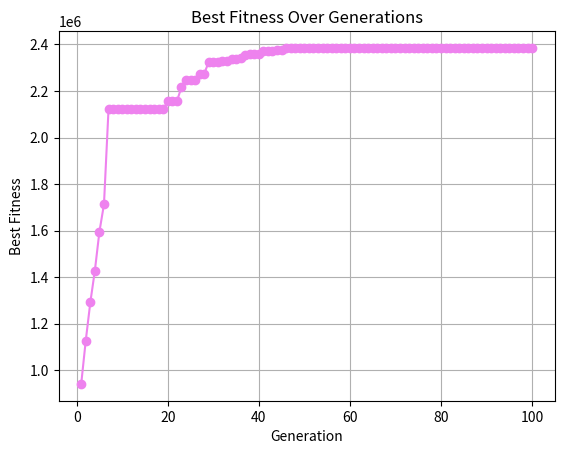

Source code (Python):
import matplotlib.pyplot as plt
import time
import numpy as np

# Genetic Algorithm Parameters
population_size = 200
mutation_probability = 0.25
crossover_probability = 0.85
generations = 100
string_length = 6 # Number of genes/bytes in each string
num_strings = 4 # Number of strings in each chromosome
fitness_function = "(3 * x1**2 * x3 * x4**3 ) + (2 * x2 * x3**3 * x4**2) + (4 * x1 * x2)" 
ranges = [(2, 5), (5, 10), (0, 6), (10, 15)]
chromesome_length = num_strings * string_length # Number of genes/bytes in each chromosome
elite_count = 20  # Number of elite chromosomes to be preserved

# Function to generate initial generation
def generateInitialPopulation():
    # Generate a population of random binary numbers
    population = np.random.randint(0, 2, size=(population_size, chromesome_length))    
    return population

# Function to convert binary to decimal
def binary_to_decimal(binary):
    binary_string = ''.join(map(str, binary)) # Convert each element in the binary list to a string and then join them together.
    decimal_value = int(binary_string, 2) # Convert the binary string to a decimal value
    return decimal_value

# Evaluation: Function to decode and evaluate the fitness of each chromosome
def evalation(population_matrix):
    # Empty matrix to store the decoded values of each chromosome
    de_values = np.zeros((population_size, num_strings))

    for i in range(population_size): # For each chromosome
        for j in range(num_strings): # For each string in the chromosome
            start_index = j * string_length
            end_index = start_index + string_length
            
            lower, upper = ranges[j] # The lower and upper bounds of the current string

            binary = population_matrix[i, start_index:end_index] # The binary representation of the current string. Note: i is the index of the current row you are interested in
            decimal = binary_to_decimal(binary) # The decimal representation of the current string
            de_values[i, j] = lower + (decimal * (upper - lower)) / ((2 ** string_length) - 1)


    # Evaluate fitness of each chromosome using the fitness function
    fitness = np.zeros((population_size, 1)) # Create a matrix to store the fitness of each chromosome
    for i in range(population_size): 
        x1, x2, x3, x4 = de_values[i]
        fitness[i] = eval(fitness_function)
        
    return fitness

# Function for roulette wheel selection
def roulette_wheel_selection(fitness, population_matrix):
    # Make all fitness values positive
    if min(fitness) < 0:
        fitness = fitness + abs(min(fitness))
        
    # Calculate the total fitness of the population
    cumulative_fitness = np.cumsum(fitness)
    total_fitness = np.sum(fitness)

    # Generate random numbers between 0 and 1 for the roulette wheel
    random_numbers = np.random.random_sample(population_size)

    # Select the chromosomes that corresponds to the random number based on the cumulative fitness
    selected_chromosomes = []
    
    for number in random_numbers:
        random_number = number * total_fitness
        for i in range(population_size):
            if random_number < cumulative_fitness[i]:
                selected_chromosomes.append(i)
                break

    # Get the index of chromosome with the best fitness
    best_index = np.argmax(fitness)

    # Create a new population matrix with the selected chromosomes
    new_population_matrix = np.array(population_matrix[selected_chromosomes])

    return best_index, new_population_matrix

# Function for elitism-based selection
def elitism_selection(fitness, population_matrix):
    # Rank chromosomes in descending order of fitness
    sorted_indices = np.argsort(fitness.flatten())[::-1]

    # Select the elite chromosomes without crossing over to the next generation
    elite_population = np.array(population_matrix[sorted_indices[:elite_count]])

    # Calculate the total fitness of the remaining population
    remaining_population_indices = np.delete(np.arange(population_size), sorted_indices[:elite_count])
    remaining_fitness = fitness[remaining_population_indices]
    total_fitness = np.sum(remaining_fitness)

    # Generate random numbers between 0 and 1 for the roulette wheel
    random_numbers = np.random.random_sample(population_size - elite_count)

    # Select the remaining chromosomes using the roulette wheel method
    selected_chromosomes = []

    for number in random_numbers:
        random_number = number * total_fitness
        for i in range(population_size - elite_count):
            if random_number < np.sum(remaining_fitness[:i + 1]):
                selected_chromosomes.append(remaining_population_indices[i])
                break

    # Combine the elite and selected chromosomes to form the new population matrix
    new_population_matrix = np.concatenate((elite_population, population_matrix[selected_chromosomes]))

    # Find the index of the best fitness in the current generation
    best_index = sorted_indices[0] if sorted_indices[0] < elite_count else selected_chromosomes[np.argmax(fitness[selected_chromosomes])]

    return best_index, new_population_matrix


# Function for two-point crossover
def two_point_crossover(parent1, parent2, crossover_points):
    child1 = np.concatenate((parent1[:crossover_points[0]], parent2[crossover_points[0]:crossover_points[1]], parent1[crossover_points[1]:]))
    child2 = np.concatenate((parent2[:crossover_points[0]], parent1[crossover_points[0]:crossover_points[1]], parent2[crossover_points[1]:]))
    return child1, child2

# Function to perform crossover
def crossover(population_matrix):
    # Initialize a new matrix to store the children
    new_population_matrix = np.zeros_like(population_matrix)

    for i in range(population_size // 2): # For each chromosome pair
        # Select two random indices for crossover pair
        parent_indices = np.random.choice(population_size, size=2, replace=False)
        parent1, parent2 = population_matrix[parent_indices]

        if np.random.rand() < crossover_probability:     
            # Select two random crossover points       
            crossover_points = np.sort(np.random.choice(string_length, size=2, replace=False))

            for j in range(num_strings): # For each string in the chromosome
                start_index = j * string_length # The start index of the current string
                end_index = start_index + string_length

                parent1_string = parent1[start_index:end_index]
                parent2_string = parent2[start_index:end_index]

                child1, child2 = two_point_crossover(parent1_string, parent2_string, crossover_points)
                new_population_matrix[i * 2, start_index:end_index] = child1
                new_population_matrix[i * 2 + 1, start_index:end_index] = child2

        else:
            # Copy the parents into the new population matrix as children
            new_population_matrix[i * 2] = parent1
            new_population_matrix[i * 2 + 1] = parent2

    return new_population_matrix

# Function to perform mutation
def mutation(population_matrix):
    # Initialize a new matrix to store the children
    new_population_matrix = np.zeros_like(population_matrix)

    # Perform mutation for each chromosome
    for i in range(population_size // 2):

        # Select two random indices for mutation pair
        parent_indices = np.random.choice(population_size, size=2, replace=False)

        # Get the chromosomes for mutation
        parent1 = population_matrix[parent_indices[0]]
        parent2 = population_matrix[parent_indices[1]]

        new_population_matrix[i * 2] = parent1
        new_population_matrix[i * 2 + 1] = parent2

        # Check if mutation should be performed based on the mutation rate
        if np.random.rand() < mutation_probability:
            # Select a random mutation point
            mutation_point = np.random.randint(1, string_length)

            # Get the index of the mutation point for each string
            mutate_point = string_length - mutation_point

            # Perform mutation for each string
            for j in range(num_strings):
                # Perform mutation for the current string
                new_population_matrix[i * 2, mutate_point] = parent2[mutate_point]
                new_population_matrix[i * 2 + 1, mutate_point] = parent1[mutate_point]

                mutate_point += string_length

    return new_population_matrix

# Main Genetic Algorithm function
def main():
    start_time = time.time() # Start time of the algorithm
    
    # Initial Generation i.e generation = 0
    population_matrix = generateInitialPopulation()
    fitness = evalation(population_matrix)
    best_index, new_population_matrix = elitism_selection(fitness, population_matrix)

    best_solution = population_matrix[best_index] 
    best_fitness = fitness[best_index]
    
    best_fitness_per_generation = []
    generation_list = []

    for generation in range(1, generations + 1):
        # Update the population matrix
        population_matrix = new_population_matrix

        # Perform crossover
        population_matrix = crossover(population_matrix)

        # Perform mutation
        population_matrix = mutation(population_matrix)

        # Evaluate fitness
        fitness = evalation(population_matrix)

        # Selection
        best_index, new_population_matrix = elitism_selection(fitness, population_matrix)

        # Update best solution if a better solution is found
        if fitness[best_index] > best_fitness:
            best_solution = population_matrix[best_index]
            best_fitness = fitness[best_index]

        # Store data for plotting
        generation_list.append(generation)
        best_fitness_per_generation.append(best_fitness)

        # Print the best solution and fitness for each generation
        print(f"Generation {generation}: Best Fitness: {best_fitness}")
    
    end_time = time.time() # End time of the algorithm
    computation_time = end_time - start_time # Computation time of the algorithm

    # Print the best solution found so far
    print("Best Solution: ", best_solution)
    print("Best Fitness: ", best_fitness)

    # Plotting
    plt.plot(generation_list, best_fitness_per_generation, marker='o', color='violet')
    plt.title('Best Fitness Over Generations')
    plt.xlabel('Generation')
    plt.ylabel('Best Fitness')
    plt.grid()
    plt.savefig("question3.png")
    plt.show()

    print(f"\nComputation Time: {computation_time} seconds")


if __name__ == "__main__":
    main()
